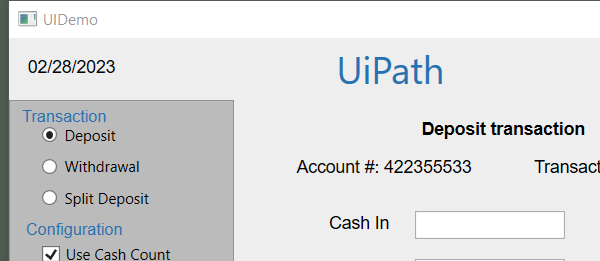
Workflow: Editing UiPath 2

Step 1: Attach Window 'uidemo.exe  UIDemo' on the element in window 'UIDemo' (uidemo.exe)

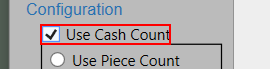
Step 2: check 'usecashcount'

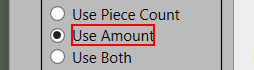
Step 3: check the text '{0}'
